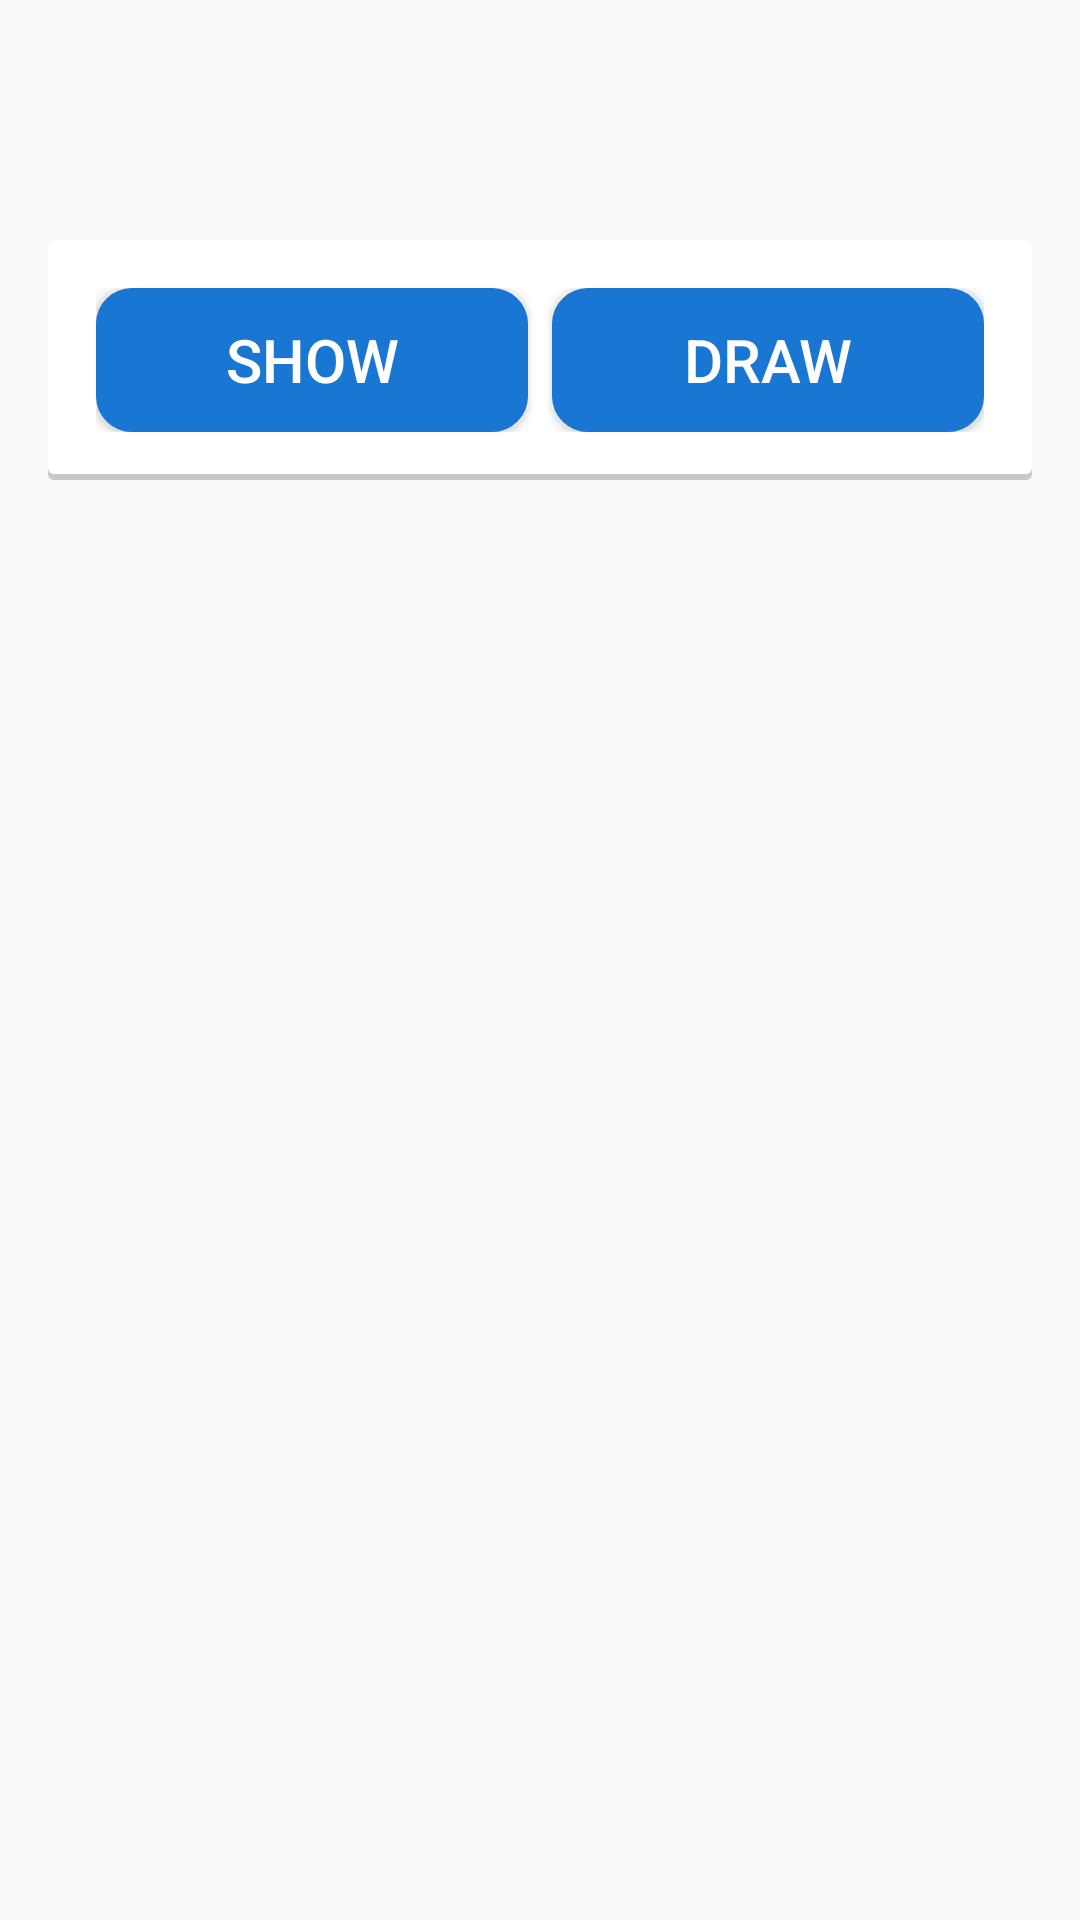

Reconstruct the res/layout file that produces this screen, plus the resources it refers to.
<!-- AndroidManifest.xml: application theme AppTheme -->
<!-- res/layout/activity_pattern.xml -->
<RelativeLayout xmlns:android="http://schemas.android.com/apk/res/android"
    xmlns:tools="http://schemas.android.com/tools"
    android:layout_width="match_parent"
    android:layout_height="match_parent"
    tools:context="com.sugoilabs.bics.Step2">




    <LinearLayout
        android:id="@+id/pattern_picture_layout"
        android:layout_width="match_parent"
        android:layout_height="wrap_content"
        android:layout_marginLeft="8dp"
        android:layout_marginRight="8dp"
        android:layout_marginTop="40dp"
        android:background="@drawable/step1_question_background"
        android:orientation="vertical"
        android:paddingBottom="8dp"
        android:paddingLeft="8dp"
        android:paddingRight="8dp"
        android:paddingTop="8dp"
        android:visibility="invisible">

        <ImageView
            android:id="@+id/pattern_picture_image_view"
            android:layout_width="match_parent"
            android:layout_height="wrap_content"
            android:scaleType="centerCrop"
            android:src="@drawable/screen" />

    </LinearLayout>


    <LinearLayout
        android:id="@+id/pattern_start_done"
        android:layout_width="match_parent"
        android:layout_height="wrap_content"
        android:layout_below="@+id/pattern_picture_layout"
        android:layout_centerHorizontal="true"
        android:layout_marginLeft="16dp"
        android:layout_marginRight="16dp"
        android:layout_marginTop="24dp"
        android:background="@drawable/step1_question_background"
        android:orientation="horizontal"
        android:paddingBottom="16dp"
        android:paddingLeft="16dp"
        android:paddingRight="16dp"
        android:paddingTop="16dp">

        <Button
            android:id="@+id/pattern_show"
            android:layout_width="match_parent"
            android:layout_height="wrap_content"
            android:layout_gravity="center"
            android:layout_marginRight="4dp"
            android:layout_weight="1"
            android:background="@drawable/step2_button_background"
            android:paddingBottom="8dp"
            android:paddingTop="8dp"
            android:text="@string/show"
            android:textAllCaps="false"
            android:textColor="#ffffff"
            android:textSize="20sp"></Button>

        <Button
            android:id="@+id/pattern_draw"
            android:layout_width="match_parent"
            android:layout_height="wrap_content"
            android:layout_gravity="center"
            android:layout_marginLeft="4dp"
            android:layout_weight="1"
            android:background="@drawable/step2_button_background"
            android:paddingBottom="8dp"
            android:paddingTop="8dp"
            android:text="@string/draw"
            android:textAllCaps="false"
            android:textColor="#ffffff"
            android:textSize="20sp"></Button>

    </LinearLayout>

    
    


</RelativeLayout>
<!-- resources referenced by this layout -->
<resources>
  <!-- drawable step1_question_background (drawable) -->
  <?xml version="1.0" encoding="utf-8"?>
  <layer-list xmlns:android="http://schemas.android.com/apk/res/android">
      <item>
          <shape android:shape="rectangle">
              <solid android:color="#CABBBBBB"/>
              <corners android:radius="2dp" />
          </shape>
      </item>
  
      <item
          android:left="0dp"
          android:right="0dp"
          android:top="0dp"
          android:bottom="2dp">
          <shape android:shape="rectangle">
              <solid android:color="@android:color/white"/>
              <corners android:radius="2dp" />
          </shape>
      </item>
  </layer-list>
  <!-- drawable step2_button_background (drawable) -->
  <?xml version="1.0" encoding="utf-8"?>
  <selector xmlns:android="http://schemas.android.com/apk/res/android">
      <item android:state_pressed="true" >
          <shape>
              <solid
                  android:color="#0D47A1" />
              <stroke
                  android:width="2dp"
                  android:color="#0D47A1" />
              <corners
                  android:radius="10dp" />
              <padding
                  android:left="10dp"
                  android:top="10dp"
                  android:right="10dp"
                  android:bottom="10dp" />
          </shape>
      </item>
  
      <item>
          <shape>
              <gradient
                  android:startColor="#1976D2"
                  android:endColor="#1976D2"
                  android:angle="270" />
              <stroke
                  android:width="4dp"
                  android:color="#1976D2" />
              <corners
                  android:radius="10dp" />
              <padding
                  android:left="10dp"
                  android:top="10dp"
                  android:right="10dp"
                  android:bottom="10dp" />
          </shape>
      </item>
  
  </selector>
  <string name="draw">DRAW</string>
  <string name="show">SHOW</string>
  <style name="AppTheme" parent="AppTheme.Base">
          
  
      </style>
  <style name="AppTheme.Base" parent="Theme.AppCompat.Light.NoActionBar">
          
  
      </style>
</resources>
